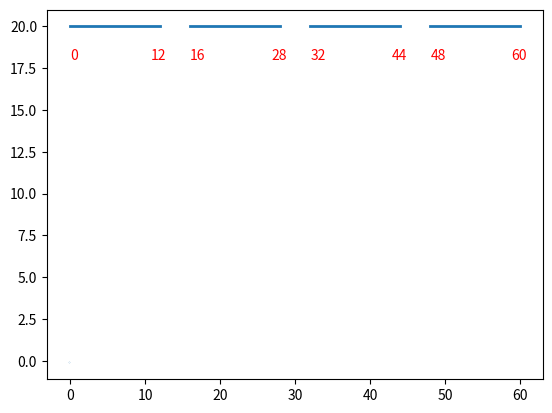

This chart was generated by the following Python code:
# coding: utf-8
# [redacted]

import matplotlib.pyplot as plt
import matplotlib.lines as lines 
fig, ax = plt.subplots()

plt.scatter([-0.1],[-0.1],s=0.01) 

lineset = []

x = [x for x in range(000, 60)]

for idx, el in enumerate(x):
    if idx % 16 == 0:
        lineset.append([(idx, 20), (idx+12, 20)])

line1 = [(0,1990), (1,1990)]
line2 = [(1.5,0), (2,0)]

# line1_x, line1_y = zip(*line1)
# line2_x, line2_y = zip(*line2)
# ax.add_line(lines.Line2D(line1_x, line1_y, lw=2))
# ax.add_line(lines.Line2D(line2_x, line2_y, lw=2))

for line in lineset:
    line_x, line_y = zip(*line)
    x1, x2, y1, y2 = line_x[0], line_x[1], line_y[0], line_y[1]
    ax.add_line(lines.Line2D(line_x, line_y, lw=2))
    plt.text(0, 0, x1, color='red', fontsize=10, position=(x1, y1*0.9))  
    plt.text(0, 0, x2, color='red', fontsize=10, position=(x1+ (x2-x1)*0.9, y1*0.9))  

plt.plot()
plt.show()
